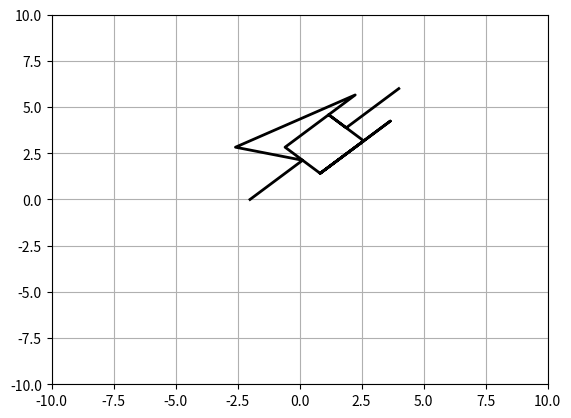

Source code (Python):
from math import sqrt


def damper(start: [], end: [], init_len=1, side_len=1, width=1):
    length = sqrt((end[0] - start[0]) ** 2 + (end[1] - start[1]) ** 2)
    travel = length - 2*init_len
    u_t = [(end[0] - start[0]) / length, (end[1] - start[1]) / length]
    u_n = [(0 * u_t[0] + (-1) * u_t[1]), 1 * u_t[0] + 0 * u_t[1]]
    p_x = [start[0]]
    p_y = [start[1]]

    p_x.append(init_len*u_t[0] + start[0])
    p_y.append(init_len*u_t[1] + start[1])
    p_xm = p_x[-1]
    p_ym = p_y[-1]
    p_x.append(width*u_n[0]+p_xm + start[0])
    p_y.append(width*u_n[1]+p_ym + start[1])
    p_x.append(p_xm+width*u_n[0]+side_len*u_t[0])
    p_y.append(p_ym+width * u_n[1]+side_len*u_t[1])
    p_x.append(width * u_n[0] + p_xm)
    p_y.append(width * u_n[1] + p_ym)
    p_x.append(-width * u_n[0] + p_xm)
    p_y.append(-width * u_n[1] + p_ym)
    p_x.append(p_xm - width * u_n[0] + side_len * u_t[0])
    p_y.append(p_ym - width * u_n[1] + side_len * u_t[1])

    # back to fork line
    p_x.append(-width * u_n[0] + p_xm)
    p_y.append(-width * u_n[1] + p_ym)

    # Go to travel line
    p_x.append(-width * u_n[0] + p_xm + travel*u_t[0])
    p_y.append(-width * u_n[1] + p_ym + travel*u_t[1])

    # Create Travel line
    p_x.append(width * u_n[0] + p_xm - travel*u_n[0])
    p_y.append(width * u_n[1] + p_ym + travel * u_n[1])

    # Go to center of travel line
    p_x.append(-width * u_n[0] + p_xm + travel * u_t[0] + width*u_n[0])
    p_y.append(-width * u_n[1] + p_ym + travel * u_t[1] + width*u_n[1])

    # Go to end
    p_x.append(end[0])
    p_y.append(end[1])

    return p_x, p_y


if __name__ == "__main__":
    from matplotlib import pyplot as plt

    fig = plt.figure()
    ax = plt.axes(xlim=(0, 2), ylim=(-2, 2))
    line, = ax.plot([], [], lw="20", marker='o')
    lim = 10
    ax.set_xlim(-lim, lim)
    ax.set_ylim(-lim, lim)

    a, b = damper([-2, 0], [4, 6], side_len=4, width=1, init_len=3)
    ax.plot(a, b, color="k", lw="2")
    plt.grid()
    plt.show()
